Run: headless pygame with SDL's dummy video driver; simulated clock (each Clock.tick advances the game by its frame time, no real sleeping); random seed 0; keys injected as events and as key.get_pressed() state; no mouse input.
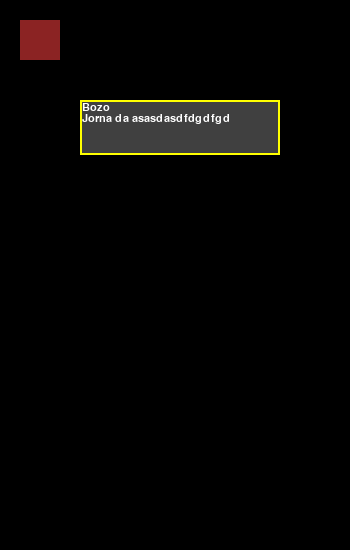
Frame 1 of 4 · flips 1–60 · no input
Frame 2 of 4 · flips 61–180 · tapped SPACE, RETURN · held RIGHT (→), D · screen unchanged from frame 1, image omitted
Frame 3 of 4 · flips 181–300 · held DOWN (↓), S · screen unchanged from frame 2, image omitted
Frame 4 of 4 · flips 301–420 · held LEFT (←), A, UP (↑), W · screen unchanged from frame 3, image omitted

The pygame program that drew these frames:

""" Simplistic "GUI Widgets" for a Pygame screen.
    
    Most widgets receive a 'surface' argument in the constructor.
    This is the pygame surface to which the widget will draw 
    itself when it's draw() method is called.
    
    Unless otherwise specified, all rectangles are pygame.Rect
    instances, and all colors are pygame.Color instances.
"""
import sys

import pygame
from pygame import Rect, Color


class WidgetError(Exception): pass
class LayoutError(WidgetError): pass


class Box(object):
    """ A rectangular box. Has a background color, and can have
        a border of a different color.
        
        Has a concept of the "internal rect". This is the rect
        inside the border (not including the border itself).
    """
    def __init__(self, 
            surface,
            rect,
            bgcolor,
            border_width=0,
            border_color=Color('black')):
        """ rect:
                The (outer) rectangle defining the location and
                size of the box on the surface.
            bgcolor: 
                The background color
            border_width:
                Width of the border. If 0, no border is drawn. 
                If > 0, the border is drawn inside the bounding 
                rect of the widget (so take this into account when
                computing internal space of the box).
            border_color:
                Color of the border.
        """
        self.surface = surface
        self.rect = rect
        self.bgcolor = bgcolor
        self.border_width = border_width
        self.border_color = border_color
        
        # Internal rectangle
        self.in_rect = Rect(
            self.rect.left + self.border_width,
            self.rect.top + self.border_width,
            self.rect.width - self.border_width * 2,
            self.rect.height - self.border_width * 2)
        
    def draw(self):
        pygame.draw.rect(self.surface, self.border_color, self.rect)        
        pygame.draw.rect(self.surface, self.bgcolor, self.in_rect)

    def get_internal_rect(self):
        """ The internal rect of the box.
        """
        return self.in_rect


class MessageBoard(object):
    """ A rectangular "board" for displaying messages on the 
        screen. Uses a Box with text drawn inside.
        
        The text is a list of lines. It can be retrieved and 
        changed with the .text attribute.
    """
    def __init__(self, 
            surface,
            rect,
            text,
            font=('arial', 20),
            font_color=Color('white'),
            bgcolor=Color('gray25'),
            border_width=0,
            border_color=Color('black')):
        """ rect, bgcolor, border_width, border_color have the 
            same meaning as in the Box widget.
            
            text:
                The initial text of the message board.
            font:
                The font (a name, size tuple) of the message
            font_color:
                The font color
        """
        self.surface = surface
        self.rect = rect
        self.text = text
        self.bgcolor = bgcolor
        self.font = pygame.font.SysFont(*font)
        self.font_color = font_color
        self.border_width = border_width
        
        self.box = Box(surface, rect, bgcolor, border_width, border_color)
    
    def draw(self):
        self.box.draw()
        
        # Internal drawing rectangle of the box 
        #
        text_rect = Rect(
            self.rect.left + self.border_width,
            self.rect.top + self.border_width,
            self.rect.width - self.border_width * 2,
            self.rect.height - self.border_width * 2)
            
        x_pos = text_rect.left
        y_pos = text_rect.top 
        
        # Render all the lines of text one below the other
        #
        for line in self.text:
            line_sf = self.font.render(line, True, self.font_color, self.bgcolor)
            
            if (    line_sf.get_width() + x_pos > self.rect.right or 
                    line_sf.get_height() + y_pos > self.rect.bottom):
                raise LayoutError('Cannot fit line "%s" in widget' % line)
            
            self.surface.blit(line_sf, (x_pos, y_pos))
            y_pos += line_sf.get_height()


##################################################################
##################################################################

if __name__ == "__main__":
    pygame.init()
    
    SCREEN_WIDTH, SCREEN_HEIGHT = 350, 550
    screen = pygame.display.set_mode(
                (SCREEN_WIDTH, SCREEN_HEIGHT), 0, 32)
    clock = pygame.time.Clock()

    box = Box(screen, Rect(20, 20, 40, 40), Color('brown4'), 0, Color('red'))
    mb = MessageBoard(screen, Rect(80, 100, 200, 55), ["Bozo", "Jorna da asasdasdfdgdfgd"], 
            border_width=2, border_color=Color('yellow'), font=('verdana', 16))

    while True:
        time_passed = clock.tick(30)
        
        for event in pygame.event.get():
            if event.type == pygame.QUIT:
                sys.exit()
        
        box.draw()
        mb.draw()
        
        pygame.display.flip()
    #~ pygame.font.SysFont
